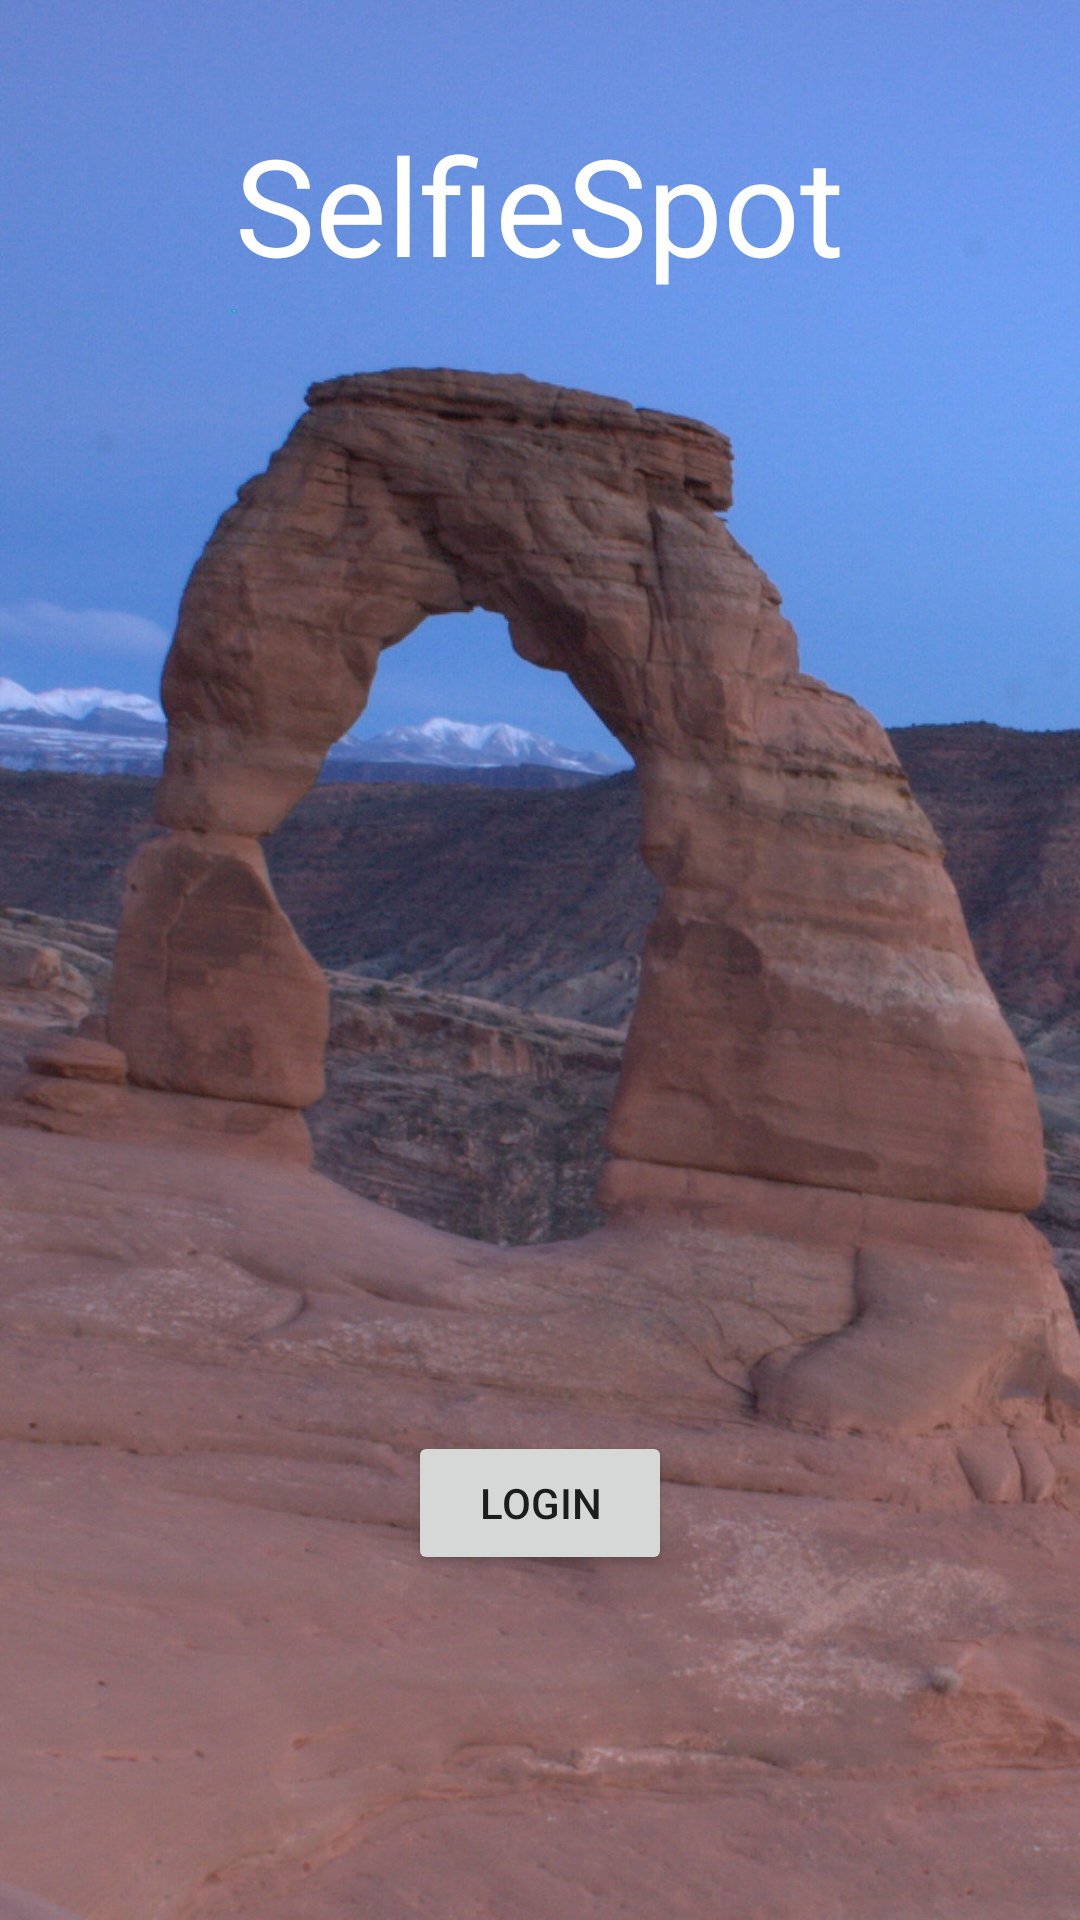

Android layout source for this screen:
<!-- AndroidManifest.xml: application theme AppTheme -->
<!-- res/layout/activity_login.xml -->
<?xml version="1.0" encoding="utf-8"?>
<RelativeLayout
    xmlns:android="http://schemas.android.com/apk/res/android"
    xmlns:tools="http://schemas.android.com/tools"
    android:layout_width="match_parent"
    android:layout_height="match_parent"
    tools:context="com.codepath.example.activities.LoginActivity"
    android:background="@mipmap/selfiespot_login_bg">


    <TextView
        android:layout_width="wrap_content"
        android:layout_height="wrap_content"
        android:textAppearance="?android:attr/textAppearanceLarge"
        android:text="@string/selfiespot"
        android:textColor="@color/icons"
        android:textSize="45dp"
        android:id="@+id/textView"
        android:layout_marginTop="38dp"
        android:layout_alignParentTop="true"
        android:layout_centerHorizontal="true" />

    <Button
        android:id="@+id/login_button"
        android:layout_width="wrap_content"
        android:layout_height="wrap_content"
        android:layout_gravity="center_horizontal"
        android:layout_marginBottom="115dp"
        android:text="Login"
        android:layout_alignParentBottom="true"
        android:layout_centerHorizontal="true" />

</RelativeLayout>
<!-- resources referenced by this layout -->
<resources>
  <color name="icons">#FFFFFF</color>
  <!-- mipmap selfiespot_login_bg: jpg bitmap (mipmap-xhdpi, 276115 bytes) -->
  <string name="selfiespot">SelfieSpot</string>
  <style name="AppTheme" parent="Theme.AppCompat.Light.DarkActionBar">
          
          <item name="colorPrimary">@color/primary</item>
          <item name="colorPrimaryDark">@color/primary_dark</item>
          <item name="colorAccent">@color/accent</item>
      </style>
  <color name="primary">#3F51B5</color>
  <color name="primary_dark">#303F9F</color>
  <color name="accent">#536DFE</color>
</resources>
